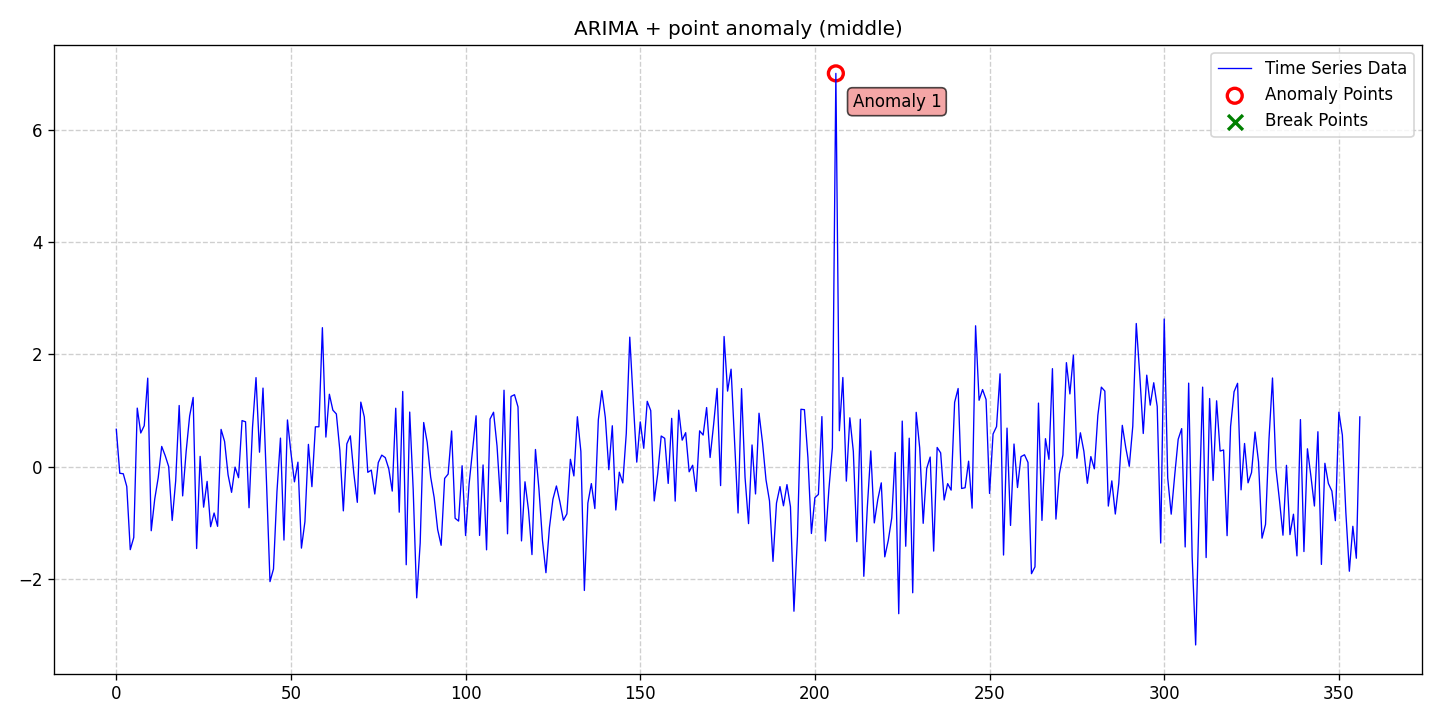

Data behind this chart, as committed beside it:
date, data, stationary, det_lin_up, det_lin_down, det_quad, det_cubic, det_exp, det_damped, stoc_trend, volatility, single_seas, multiple_seas, point_anom_single, point_anom_multi, collect_anom, context_anom, mean_shift, var_shift, trend_shift, point_anom_count, point_anom_location, point_anom_point, collect_anom_count
2020-01-01, 0.664, 0, 0, 0, 0, 0, 0, 0, 1, 0, 0, 0, 1, 0, 0, 0, 0, 0, 0, 1, middle, [206], 0
2020-01-02, -0.1202, 0, 0, 0, 0, 0, 0, 0, 1, 0, 0, 0, 1, 0, 0, 0, 0, 0, 0, 1, middle, [206], 0
2020-01-03, -0.129, 0, 0, 0, 0, 0, 0, 0, 1, 0, 0, 0, 1, 0, 0, 0, 0, 0, 0, 1, middle, [206], 0
2020-01-04, -0.3559, 0, 0, 0, 0, 0, 0, 0, 1, 0, 0, 0, 1, 0, 0, 0, 0, 0, 0, 1, middle, [206], 0
2020-01-05, -1.481, 0, 0, 0, 0, 0, 0, 0, 1, 0, 0, 0, 1, 0, 0, 0, 0, 0, 0, 1, middle, [206], 0
2020-01-06, -1.264, 0, 0, 0, 0, 0, 0, 0, 1, 0, 0, 0, 1, 0, 0, 0, 0, 0, 0, 1, middle, [206], 0
2020-01-07, 1.041, 0, 0, 0, 0, 0, 0, 0, 1, 0, 0, 0, 1, 0, 0, 0, 0, 0, 0, 1, middle, [206], 0
2020-01-08, 0.5971, 0, 0, 0, 0, 0, 0, 0, 1, 0, 0, 0, 1, 0, 0, 0, 0, 0, 0, 1, middle, [206], 0
2020-01-09, 0.7275, 0, 0, 0, 0, 0, 0, 0, 1, 0, 0, 0, 1, 0, 0, 0, 0, 0, 0, 1, middle, [206], 0
2020-01-10, 1.574, 0, 0, 0, 0, 0, 0, 0, 1, 0, 0, 0, 1, 0, 0, 0, 0, 0, 0, 1, middle, [206], 0
2020-01-11, -1.144, 0, 0, 0, 0, 0, 0, 0, 1, 0, 0, 0, 1, 0, 0, 0, 0, 0, 0, 1, middle, [206], 0
2020-01-12, -0.5814, 0, 0, 0, 0, 0, 0, 0, 1, 0, 0, 0, 1, 0, 0, 0, 0, 0, 0, 1, middle, [206], 0
2020-01-13, -0.1978, 0, 0, 0, 0, 0, 0, 0, 1, 0, 0, 0, 1, 0, 0, 0, 0, 0, 0, 1, middle, [206], 0
2020-01-14, 0.358, 0, 0, 0, 0, 0, 0, 0, 1, 0, 0, 0, 1, 0, 0, 0, 0, 0, 0, 1, middle, [206], 0
2020-01-15, 0.1935, 0, 0, 0, 0, 0, 0, 0, 1, 0, 0, 0, 1, 0, 0, 0, 0, 0, 0, 1, middle, [206], 0
2020-01-16, -0.001078, 0, 0, 0, 0, 0, 0, 0, 1, 0, 0, 0, 1, 0, 0, 0, 0, 0, 0, 1, middle, [206], 0
2020-01-17, -0.9608, 0, 0, 0, 0, 0, 0, 0, 1, 0, 0, 0, 1, 0, 0, 0, 0, 0, 0, 1, middle, [206], 0
2020-01-18, -0.2574, 0, 0, 0, 0, 0, 0, 0, 1, 0, 0, 0, 1, 0, 0, 0, 0, 0, 0, 1, middle, [206], 0
2020-01-19, 1.087, 0, 0, 0, 0, 0, 0, 0, 1, 0, 0, 0, 1, 0, 0, 0, 0, 0, 0, 1, middle, [206], 0
2020-01-20, -0.5232, 0, 0, 0, 0, 0, 0, 0, 1, 0, 0, 0, 1, 0, 0, 0, 0, 0, 0, 1, middle, [206], 0
2020-01-21, 0.2703, 0, 0, 0, 0, 0, 0, 0, 1, 0, 0, 0, 1, 0, 0, 0, 0, 0, 0, 1, middle, [206], 0
2020-01-22, 0.9017, 0, 0, 0, 0, 0, 0, 0, 1, 0, 0, 0, 1, 0, 0, 0, 0, 0, 0, 1, middle, [206], 0
2020-01-23, 1.23, 0, 0, 0, 0, 0, 0, 0, 1, 0, 0, 0, 1, 0, 0, 0, 0, 0, 0, 1, middle, [206], 0
2020-01-24, -1.461, 0, 0, 0, 0, 0, 0, 0, 1, 0, 0, 0, 1, 0, 0, 0, 0, 0, 0, 1, middle, [206], 0
2020-01-25, 0.1809, 0, 0, 0, 0, 0, 0, 0, 1, 0, 0, 0, 1, 0, 0, 0, 0, 0, 0, 1, middle, [206], 0
2020-01-26, -0.7236, 0, 0, 0, 0, 0, 0, 0, 1, 0, 0, 0, 1, 0, 0, 0, 0, 0, 0, 1, middle, [206], 0
2020-01-27, -0.265, 0, 0, 0, 0, 0, 0, 0, 1, 0, 0, 0, 1, 0, 0, 0, 0, 0, 0, 1, middle, [206], 0
2020-01-28, -1.072, 0, 0, 0, 0, 0, 0, 0, 1, 0, 0, 0, 1, 0, 0, 0, 0, 0, 0, 1, middle, [206], 0
2020-01-29, -0.8277, 0, 0, 0, 0, 0, 0, 0, 1, 0, 0, 0, 1, 0, 0, 0, 0, 0, 0, 1, middle, [206], 0
2020-01-30, -1.065, 0, 0, 0, 0, 0, 0, 0, 1, 0, 0, 0, 1, 0, 0, 0, 0, 0, 0, 1, middle, [206], 0
2020-01-31, 0.6614, 0, 0, 0, 0, 0, 0, 0, 1, 0, 0, 0, 1, 0, 0, 0, 0, 0, 0, 1, middle, [206], 0
2020-02-01, 0.4468, 0, 0, 0, 0, 0, 0, 0, 1, 0, 0, 0, 1, 0, 0, 0, 0, 0, 0, 1, middle, [206], 0
2020-02-02, -0.1481, 0, 0, 0, 0, 0, 0, 0, 1, 0, 0, 0, 1, 0, 0, 0, 0, 0, 0, 1, middle, [206], 0
2020-02-03, -0.4597, 0, 0, 0, 0, 0, 0, 0, 1, 0, 0, 0, 1, 0, 0, 0, 0, 0, 0, 1, middle, [206], 0
2020-02-04, -0.01082, 0, 0, 0, 0, 0, 0, 0, 1, 0, 0, 0, 1, 0, 0, 0, 0, 0, 0, 1, middle, [206], 0
2020-02-05, -0.1987, 0, 0, 0, 0, 0, 0, 0, 1, 0, 0, 0, 1, 0, 0, 0, 0, 0, 0, 1, middle, [206], 0
2020-02-06, 0.8183, 0, 0, 0, 0, 0, 0, 0, 1, 0, 0, 0, 1, 0, 0, 0, 0, 0, 0, 1, middle, [206], 0
2020-02-07, 0.797, 0, 0, 0, 0, 0, 0, 0, 1, 0, 0, 0, 1, 0, 0, 0, 0, 0, 0, 1, middle, [206], 0
2020-02-08, -0.7339, 0, 0, 0, 0, 0, 0, 0, 1, 0, 0, 0, 1, 0, 0, 0, 0, 0, 0, 1, middle, [206], 0
2020-02-09, 0.6985, 0, 0, 0, 0, 0, 0, 0, 1, 0, 0, 0, 1, 0, 0, 0, 0, 0, 0, 1, middle, [206], 0
2020-02-10, 1.584, 0, 0, 0, 0, 0, 0, 0, 1, 0, 0, 0, 1, 0, 0, 0, 0, 0, 0, 1, middle, [206], 0
2020-02-11, 0.2551, 0, 0, 0, 0, 0, 0, 0, 1, 0, 0, 0, 1, 0, 0, 0, 0, 0, 0, 1, middle, [206], 0
2020-02-12, 1.397, 0, 0, 0, 0, 0, 0, 0, 1, 0, 0, 0, 1, 0, 0, 0, 0, 0, 0, 1, middle, [206], 0
2020-02-13, -0.2748, 0, 0, 0, 0, 0, 0, 0, 1, 0, 0, 0, 1, 0, 0, 0, 0, 0, 0, 1, middle, [206], 0
2020-02-14, -2.05, 0, 0, 0, 0, 0, 0, 0, 1, 0, 0, 0, 1, 0, 0, 0, 0, 0, 0, 1, middle, [206], 0
2020-02-15, -1.825, 0, 0, 0, 0, 0, 0, 0, 1, 0, 0, 0, 1, 0, 0, 0, 0, 0, 0, 1, middle, [206], 0
2020-02-16, -0.4441, 0, 0, 0, 0, 0, 0, 0, 1, 0, 0, 0, 1, 0, 0, 0, 0, 0, 0, 1, middle, [206], 0
2020-02-17, 0.5061, 0, 0, 0, 0, 0, 0, 0, 1, 0, 0, 0, 1, 0, 0, 0, 0, 0, 0, 1, middle, [206], 0
2020-02-18, -1.31, 0, 0, 0, 0, 0, 0, 0, 1, 0, 0, 0, 1, 0, 0, 0, 0, 0, 0, 1, middle, [206], 0
2020-02-19, 0.8297, 0, 0, 0, 0, 0, 0, 0, 1, 0, 0, 0, 1, 0, 0, 0, 0, 0, 0, 1, middle, [206], 0
2020-02-20, 0.2437, 0, 0, 0, 0, 0, 0, 0, 1, 0, 0, 0, 1, 0, 0, 0, 0, 0, 0, 1, middle, [206], 0
2020-02-21, -0.2728, 0, 0, 0, 0, 0, 0, 0, 1, 0, 0, 0, 1, 0, 0, 0, 0, 0, 0, 1, middle, [206], 0
2020-02-22, 0.07778, 0, 0, 0, 0, 0, 0, 0, 1, 0, 0, 0, 1, 0, 0, 0, 0, 0, 0, 1, middle, [206], 0
2020-02-23, -1.453, 0, 0, 0, 0, 0, 0, 0, 1, 0, 0, 0, 1, 0, 0, 0, 0, 0, 0, 1, middle, [206], 0
2020-02-24, -0.9829, 0, 0, 0, 0, 0, 0, 0, 1, 0, 0, 0, 1, 0, 0, 0, 0, 0, 0, 1, middle, [206], 0
2020-02-25, 0.3947, 0, 0, 0, 0, 0, 0, 0, 1, 0, 0, 0, 1, 0, 0, 0, 0, 0, 0, 1, middle, [206], 0
2020-02-26, -0.3586, 0, 0, 0, 0, 0, 0, 0, 1, 0, 0, 0, 1, 0, 0, 0, 0, 0, 0, 1, middle, [206], 0
2020-02-27, 0.7075, 0, 0, 0, 0, 0, 0, 0, 1, 0, 0, 0, 1, 0, 0, 0, 0, 0, 0, 1, middle, [206], 0
2020-02-28, 0.7083, 0, 0, 0, 0, 0, 0, 0, 1, 0, 0, 0, 1, 0, 0, 0, 0, 0, 0, 1, middle, [206], 0
2020-02-29, 2.473, 0, 0, 0, 0, 0, 0, 0, 1, 0, 0, 0, 1, 0, 0, 0, 0, 0, 0, 1, middle, [206], 0
... 297 more rows
